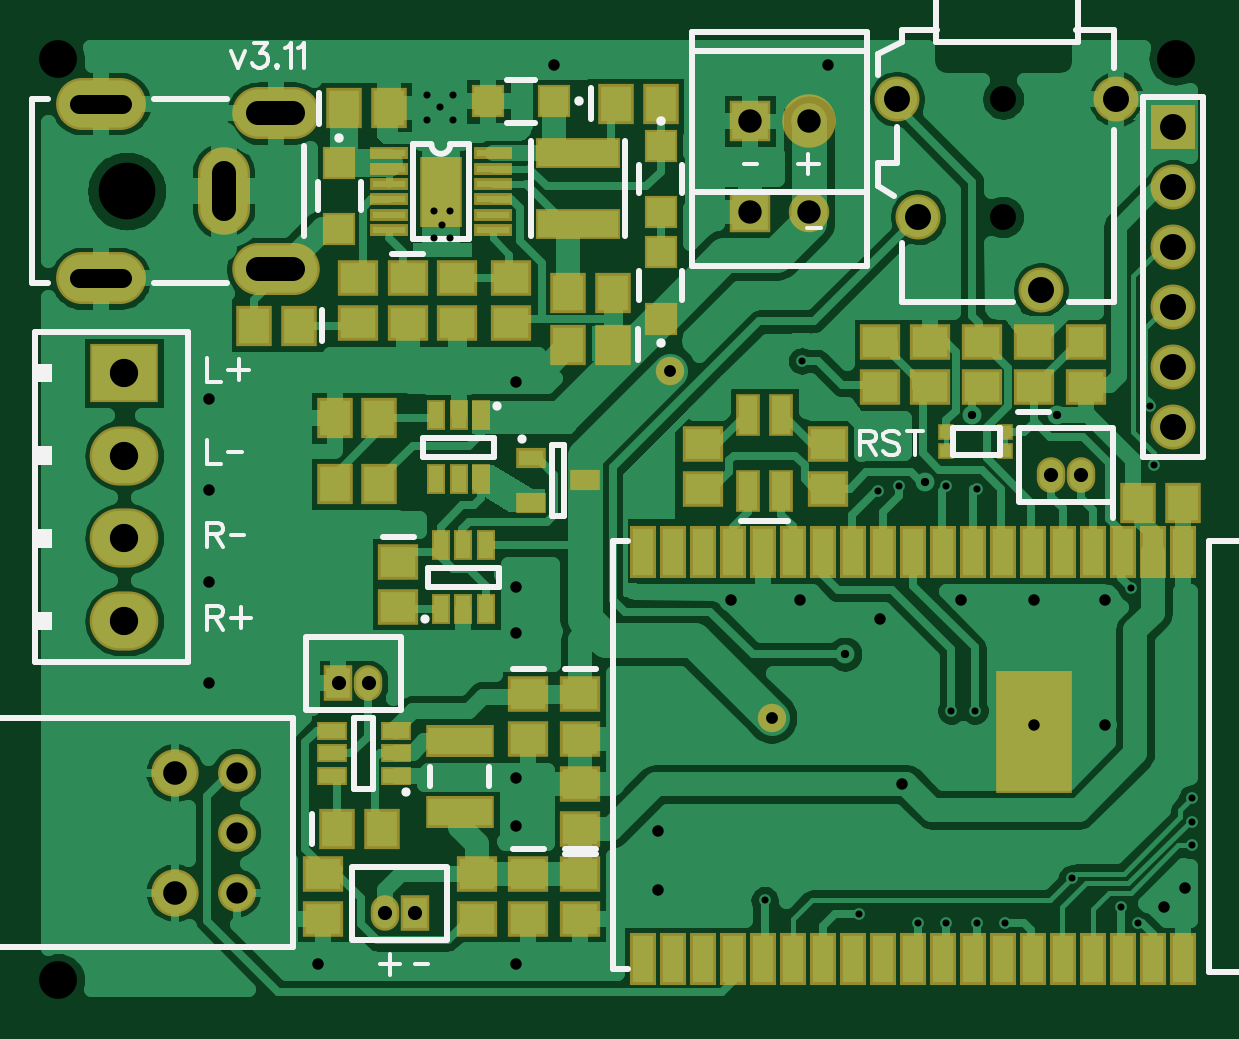
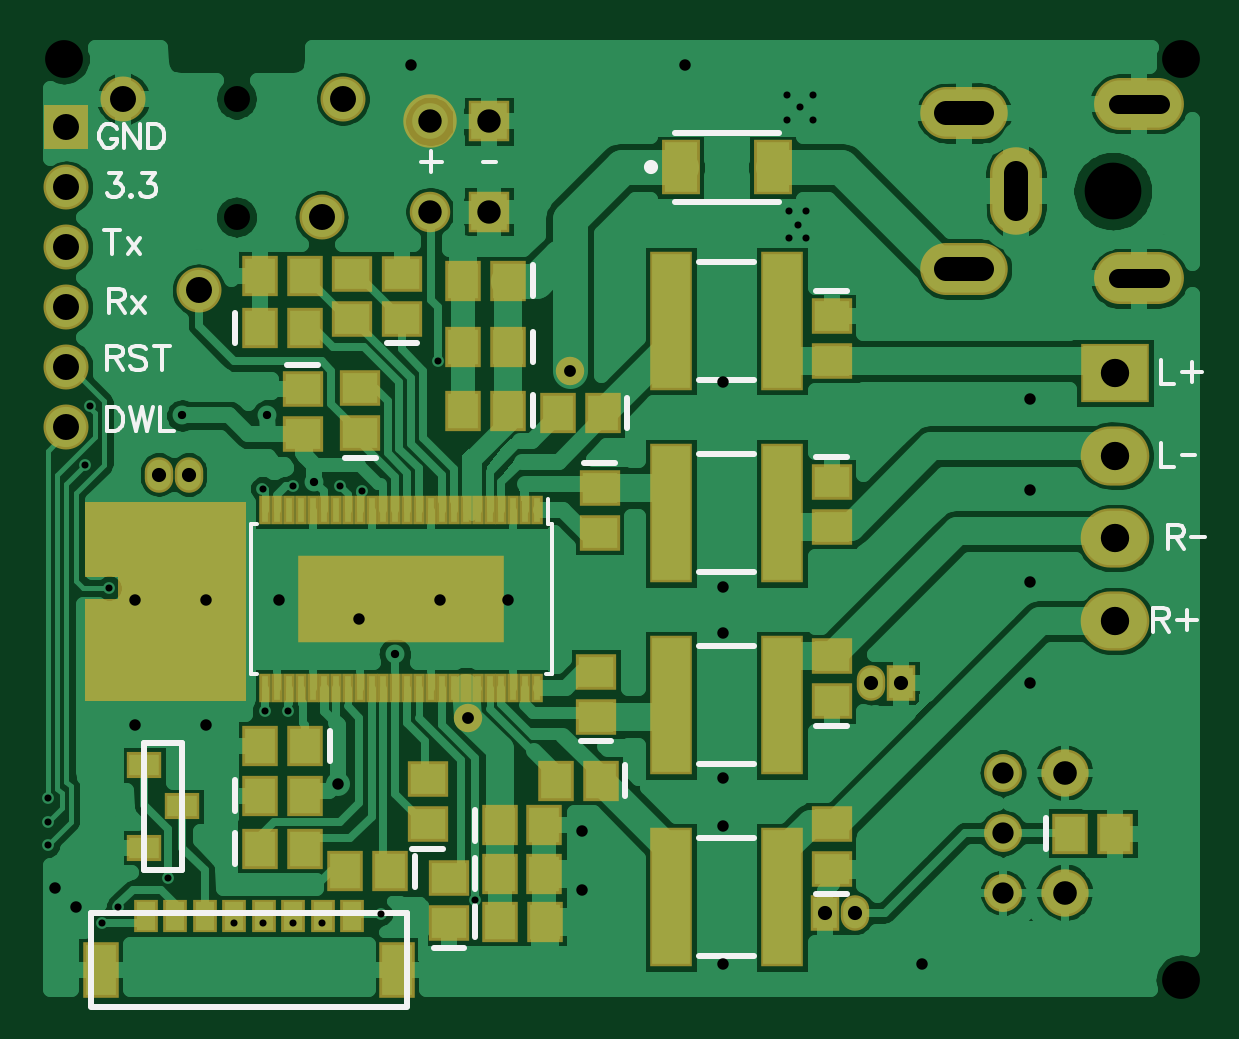
Circuit board: 9 layer files. Board 48.5 x 40.0 mm.
- bottom_copper: Bottom.gbr (52161 bytes)
- bottom_mask: BottomMask.gbr (3526 bytes)
- paste: BottomPaste.gbr (2335 bytes)
- bottom_silk: BottomSilk.gbr (5324 bytes)
- drill: Through.drl (2075 bytes)
- top_copper: Top.gbr (48635 bytes)
- top_mask: TopMask.gbr (3888 bytes)
- paste: TopPaste.gbr (2830 bytes)
- top_silk: TopSilk.gbr (5936 bytes)

=== bottom_copper: Bottom.gbr (52161 bytes, source omitted) ===
=== bottom_mask: BottomMask.gbr ===
G04 DipTrace 3.3.1.3*
G04 BottomMask.gbr*
%MOIN*%
G04 #@! TF.FileFunction,Soldermask,Bot*
G04 #@! TF.Part,Single*
%ADD51C,0.08905*%
%ADD87C,0.047402*%
%ADD93C,0.078898*%
%ADD95C,0.06315*%
%ADD103R,0.342677X0.145827*%
%ADD105R,0.019252X0.047402*%
%ADD109R,0.057244X0.043465*%
%ADD119R,0.071024X0.232441*%
%ADD121O,0.047402X0.059213*%
%ADD123R,0.047402X0.059213*%
%ADD125R,0.059213X0.092677*%
%ADD127R,0.039528X0.055276*%
%ADD129O,0.114331X0.098583*%
%ADD131R,0.114331X0.098583*%
%ADD133C,0.067402*%
%ADD135R,0.067402X0.067402*%
%ADD137R,0.074961X0.074961*%
%ADD139C,0.074961*%
%ADD141O,0.149764X0.086772*%
%ADD143O,0.086772X0.145827*%
%ADD145O,0.145827X0.086772*%
%ADD149R,0.06315X0.090709*%
%ADD153R,0.059213X0.067087*%
%ADD155R,0.067087X0.059213*%
%FSLAX26Y26*%
G04*
G70*
G90*
G75*
G01*
G04 BotMask*
%LPD*%
D87*
X1463724Y1457008D3*
X1633016Y878268D3*
D155*
X1743252Y1543622D3*
Y1618425D3*
D153*
X1566087Y1390079D3*
X1640890D3*
X1580388Y699046D3*
X1505585D3*
X1566087Y1496378D3*
X1640890D3*
X1566087Y1606614D3*
X1640890D3*
X1580388Y618720D3*
X1505585D3*
X1580184Y538395D3*
X1505381D3*
X1979472Y748346D3*
X1904669D3*
D155*
X1908606Y1425512D3*
Y1350709D3*
D153*
X1979983Y660366D3*
X1905180D3*
X1762937Y622362D3*
X1837740D3*
D155*
X1812596Y1352808D3*
Y1427612D3*
D153*
X1979472Y1527874D3*
X1904669D3*
X1904975Y831243D3*
X1979778D3*
D155*
X1413487Y1261362D3*
Y1186559D3*
X1699945Y701102D3*
Y775906D3*
X1664512Y535748D3*
Y610551D3*
D153*
X1408606Y1386142D3*
X1483409D3*
D155*
X1419738Y880277D3*
Y955080D3*
D153*
X1411864Y773811D3*
X1486667D3*
D155*
X1026717Y905827D3*
Y980630D3*
Y626299D3*
Y701102D3*
Y1547559D3*
Y1472756D3*
Y1271969D3*
Y1197165D3*
D153*
X629079Y685354D3*
X554276D3*
D149*
X1278685Y1795591D3*
X1125147D3*
D145*
X806244Y1626299D3*
D143*
X719630Y1756220D3*
D145*
X806244Y1886142D3*
D141*
X514906Y1901890D3*
Y1610551D3*
D139*
X2207819Y1909764D3*
X2081835Y1590866D3*
X1877110Y1712913D3*
X1841677Y1909764D3*
D137*
X2302307Y1862520D3*
D139*
Y1762520D3*
Y1662520D3*
Y1562520D3*
Y1462520D3*
Y1362520D3*
D135*
X1597585Y1721969D3*
D133*
X1696005D3*
D131*
X554276Y1453071D3*
D129*
Y1315276D3*
Y1177480D3*
Y1039685D3*
D127*
X1825929Y547559D3*
X1875142D3*
D125*
X2245220Y457205D3*
X1751126D3*
D127*
X1924354Y547559D3*
X2022780D3*
X1973567D3*
X2121205D3*
X2071992D3*
X2170417D3*
D123*
X911165Y935945D3*
D121*
X961165D3*
X2098764Y1283780D3*
X2148764D3*
D135*
X1597585Y1872362D3*
D51*
X1696005D3*
D121*
X987937Y552874D3*
D123*
X1037937D3*
D119*
X1294433Y899168D3*
X1109394D3*
X1294433Y579055D3*
X1109394D3*
X1294433Y1539395D3*
X1109394D3*
X1294433Y1219282D3*
X1109394D3*
D155*
X1825929Y1543622D3*
Y1618425D3*
D153*
X1979472Y1614488D3*
X1904669D3*
D109*
X2172386Y799528D3*
Y661732D3*
X2109394Y730631D3*
D105*
X1518125Y1223858D3*
X1537810D3*
X1557495D3*
X1577180D3*
X1596865D3*
X1616550D3*
X1636235D3*
X1655920D3*
X1675605D3*
X1695290D3*
X1714975D3*
X1734660D3*
X1754345D3*
X1774030D3*
X1793715D3*
X1813400D3*
X1833085D3*
X1852770D3*
X1872455D3*
X1892140D3*
X1911825D3*
X1931510D3*
X1951196D3*
X1970881D3*
Y928583D3*
X1951196D3*
X1931510D3*
X1911825D3*
X1892140D3*
X1872455D3*
X1852770D3*
X1833085D3*
X1813400D3*
X1793715D3*
X1774030D3*
X1754345D3*
X1734660D3*
X1714975D3*
X1695290D3*
X1675605D3*
X1655920D3*
X1636235D3*
X1616550D3*
X1596865D3*
X1577180D3*
X1557495D3*
X1537810D3*
X1518125D3*
D103*
X1744503Y1076220D3*
D95*
X741283Y586929D3*
Y686929D3*
Y786929D3*
D93*
X638134Y586929D3*
Y786929D3*
G36*
X2003094Y1238504D2*
X2271795D1*
Y1112520D1*
X2215693D1*
Y1077087D1*
X2271795D1*
Y905827D1*
X2003094D1*
D1*
Y1238504D1*
G37*
M02*

=== paste: BottomPaste.gbr ===
G04 DipTrace 3.3.1.3*
G04 BottomPaste.gbr*
%MOIN*%
G04 #@! TF.FileFunction,Paste,Bot*
G04 #@! TF.Part,Single*
%ADD104R,0.326614X0.129764*%
%ADD106R,0.003189X0.031339*%
%ADD110R,0.041181X0.027402*%
%ADD120R,0.054961X0.216378*%
%ADD126R,0.04315X0.076614*%
%ADD128R,0.023465X0.039213*%
%ADD150R,0.047087X0.074646*%
%ADD154R,0.04315X0.051024*%
%ADD156R,0.051024X0.04315*%
%FSLAX26Y26*%
G04*
G70*
G90*
G75*
G01*
G04 BotPaste*
%LPD*%
D156*
X1743252Y1543622D3*
Y1618425D3*
D154*
X1566087Y1390079D3*
X1640890D3*
X1580388Y699046D3*
X1505585D3*
X1566087Y1496378D3*
X1640890D3*
X1566087Y1606614D3*
X1640890D3*
X1580388Y618720D3*
X1505585D3*
X1580184Y538395D3*
X1505381D3*
X1979472Y748346D3*
X1904669D3*
D156*
X1908606Y1425512D3*
Y1350709D3*
D154*
X1979983Y660366D3*
X1905180D3*
X1762937Y622362D3*
X1837740D3*
D156*
X1812596Y1352808D3*
Y1427612D3*
D154*
X1979472Y1527874D3*
X1904669D3*
X1904975Y831243D3*
X1979778D3*
D156*
X1413487Y1261362D3*
Y1186559D3*
X1699945Y701102D3*
Y775906D3*
X1664512Y535748D3*
Y610551D3*
D154*
X1408606Y1386142D3*
X1483409D3*
D156*
X1419738Y880277D3*
Y955080D3*
D154*
X1411864Y773811D3*
X1486667D3*
D156*
X1026717Y905827D3*
Y980630D3*
Y626299D3*
Y701102D3*
Y1547559D3*
Y1472756D3*
Y1271969D3*
Y1197165D3*
D154*
X629079Y685354D3*
X554276D3*
D150*
X1278685Y1795591D3*
X1125147D3*
D128*
X1825929Y547559D3*
X1875142D3*
D126*
X2245220Y457205D3*
X1751126D3*
D128*
X1924354Y547559D3*
X2022780D3*
X1973567D3*
X2121205D3*
X2071992D3*
X2170417D3*
D120*
X1294433Y899168D3*
X1109394D3*
X1294433Y579055D3*
X1109394D3*
X1294433Y1539395D3*
X1109394D3*
X1294433Y1219282D3*
X1109394D3*
D156*
X1825929Y1543622D3*
Y1618425D3*
D154*
X1979472Y1614488D3*
X1904669D3*
D110*
X2172386Y799528D3*
Y661732D3*
X2109394Y730631D3*
D106*
X1518125Y1223858D3*
X1537810D3*
X1557495D3*
X1577180D3*
X1596865D3*
X1616550D3*
X1636235D3*
X1655920D3*
X1675605D3*
X1695290D3*
X1714975D3*
X1734660D3*
X1754345D3*
X1774030D3*
X1793715D3*
X1813400D3*
X1833085D3*
X1852770D3*
X1872455D3*
X1892140D3*
X1911825D3*
X1931510D3*
X1951196D3*
X1970881D3*
Y928583D3*
X1951196D3*
X1931510D3*
X1911825D3*
X1892140D3*
X1872455D3*
X1852770D3*
X1833085D3*
X1813400D3*
X1793715D3*
X1774030D3*
X1754345D3*
X1734660D3*
X1714975D3*
X1695290D3*
X1675605D3*
X1655920D3*
X1636235D3*
X1616550D3*
X1596865D3*
X1577180D3*
X1557495D3*
X1537810D3*
X1518125D3*
D104*
X1744503Y1076220D3*
M02*

=== bottom_silk: BottomSilk.gbr ===
G04 DipTrace 3.3.1.3*
G04 BottomSilk.gbr*
%MOIN*%
G04 #@! TF.FileFunction,Legend,Bot*
G04 #@! TF.Part,Single*
%ADD10C,0.009843*%
%ADD35C,0.023631*%
%ADD61C,0.005906*%
%ADD158C,0.006176*%
%FSLAX26Y26*%
G04*
G70*
G90*
G75*
G01*
G04 BotSilk*
%LPD*%
X1717681Y1502262D2*
D10*
X1768823D1*
X1524727Y1415650D2*
Y1364508D1*
X1621748Y673475D2*
Y724617D1*
X1524727Y1521949D2*
Y1470807D1*
Y1632185D2*
Y1581043D1*
X1621748Y593150D2*
Y644291D1*
X1621543Y512824D2*
Y563966D1*
X2020832Y722776D2*
Y773917D1*
X1934177Y1466871D2*
X1883035D1*
X2021343Y634795D2*
Y685937D1*
X1721577Y647933D2*
Y596791D1*
X1787025Y1311449D2*
X1838167D1*
X2020832Y1502303D2*
Y1553445D1*
X1863615Y856814D2*
Y805672D1*
X1439058Y1302722D2*
X1387916D1*
X1674374Y659743D2*
X1725516D1*
X1638941Y494388D2*
X1690083D1*
X1367247Y1411713D2*
Y1360571D1*
X1394167Y838917D2*
X1445308D1*
X1370504Y799382D2*
Y748240D1*
X1001146Y864467D2*
X1052287D1*
X1001146Y584940D2*
X1052287D1*
Y1588919D2*
X1001146D1*
X1052287Y1313328D2*
X1001146D1*
X670438Y659783D2*
Y710925D1*
X1288526Y1852679D2*
X1115311D1*
X1288526Y1738505D2*
X1115311D1*
D35*
X1327896Y1795586D3*
X1734696Y552242D2*
D10*
X2260942D1*
X1735405Y398192D2*
Y552488D1*
X1734696Y395984D2*
X2260942D1*
Y398192D2*
Y552488D1*
X1247179Y997594D2*
X1156648D1*
X1247179Y800742D2*
X1156648D1*
X1247179Y677481D2*
X1156648D1*
X1247179Y480629D2*
X1156648D1*
X1247179Y1637821D2*
X1156648D1*
X1247179Y1440969D2*
X1156648D1*
X1247179Y1317708D2*
X1156648D1*
X1247179Y1120856D2*
X1156648D1*
X2172386Y624528D2*
Y837028D1*
X2109888Y624528D2*
X2172386D1*
X2109888D2*
Y837028D1*
X2172386D1*
X1493540Y1201228D2*
D61*
X1500399D1*
X1493540Y951213D2*
X1503648D1*
X1995466D2*
X1985357D1*
X1995466Y1201228D2*
X1985357D1*
X1493540D2*
Y951213D1*
X1995466Y1201228D2*
Y951213D1*
X1500399Y1201228D2*
Y1243535D1*
X2218488Y1858932D2*
D158*
X2220389Y1862735D1*
X2224236Y1866582D1*
X2228038Y1868483D1*
X2235687D1*
X2239534Y1866582D1*
X2243337Y1862735D1*
X2245282Y1858932D1*
X2247184Y1853184D1*
Y1843590D1*
X2245282Y1837886D1*
X2243337Y1834039D1*
X2239534Y1830236D1*
X2235687Y1828291D1*
X2228038D1*
X2224236Y1830236D1*
X2220389Y1834039D1*
X2218488Y1837886D1*
Y1843590D1*
X2228038D1*
X2179342Y1868483D2*
Y1828291D1*
X2206136Y1868483D1*
Y1828291D1*
X2166990Y1868483D2*
Y1828291D1*
X2153593D1*
X2147845Y1830236D1*
X2143998Y1834039D1*
X2142097Y1837886D1*
X2140195Y1843590D1*
Y1853184D1*
X2142097Y1858932D1*
X2143998Y1862735D1*
X2147845Y1866582D1*
X2153593Y1868483D1*
X2166990D1*
X2235372Y1479414D2*
X2218172D1*
X2212424Y1481359D1*
X2210478Y1483260D1*
X2208577Y1487063D1*
Y1490910D1*
X2210478Y1494712D1*
X2212424Y1496658D1*
X2218172Y1498559D1*
X2235372D1*
Y1458367D1*
X2221974Y1479414D2*
X2208577Y1458367D1*
X2169431Y1492811D2*
X2173233Y1496658D1*
X2178981Y1498559D1*
X2186631D1*
X2192379Y1496658D1*
X2196225Y1492811D1*
Y1489008D1*
X2194280Y1485162D1*
X2192379Y1483260D1*
X2188576Y1481359D1*
X2177080Y1477512D1*
X2173233Y1475611D1*
X2171332Y1473666D1*
X2169431Y1469863D1*
Y1464115D1*
X2173233Y1460313D1*
X2178981Y1458367D1*
X2186631D1*
X2192379Y1460313D1*
X2196225Y1464115D1*
X2143682Y1498559D2*
Y1458367D1*
X2157079Y1498559D2*
X2130285D1*
X2231526Y1785762D2*
X2210523D1*
X2221975Y1770463D1*
X2216227D1*
X2212425Y1768562D1*
X2210523Y1766660D1*
X2208578Y1760912D1*
Y1757110D1*
X2210523Y1751362D1*
X2214326Y1747515D1*
X2220074Y1745614D1*
X2225822D1*
X2231526Y1747515D1*
X2233427Y1749461D1*
X2235372Y1753263D1*
X2194325Y1749461D2*
X2196226Y1747515D1*
X2194325Y1745614D1*
X2192380Y1747515D1*
X2194325Y1749461D1*
X2176181Y1785762D2*
X2155179D1*
X2166631Y1770463D1*
X2160883D1*
X2157080Y1768562D1*
X2155179Y1766660D1*
X2153234Y1760912D1*
Y1757110D1*
X2155179Y1751362D1*
X2158982Y1747515D1*
X2164730Y1745614D1*
X2170478D1*
X2176181Y1747515D1*
X2178083Y1749461D1*
X2180028Y1753263D1*
X2235373Y1396042D2*
Y1355850D1*
X2221975D1*
X2216227Y1357795D1*
X2212380Y1361598D1*
X2210479Y1365445D1*
X2208578Y1371149D1*
Y1380743D1*
X2210479Y1386491D1*
X2212380Y1390294D1*
X2216227Y1394141D1*
X2221975Y1396042D1*
X2235373D1*
X2196226D2*
X2186632Y1355850D1*
X2177081Y1396042D1*
X2167531Y1355850D1*
X2157936Y1396042D1*
X2145584D2*
Y1355850D1*
X2122636D1*
X2225912Y1691318D2*
Y1651126D1*
X2239309Y1691318D2*
X2212515D1*
X2200163Y1677920D2*
X2179117Y1651126D1*
Y1677920D2*
X2200163Y1651126D1*
X2231435Y1573747D2*
X2214236D1*
X2208488Y1575692D1*
X2206542Y1577594D1*
X2204641Y1581396D1*
Y1585243D1*
X2206542Y1589046D1*
X2208488Y1590991D1*
X2214236Y1592892D1*
X2231435D1*
Y1552700D1*
X2218038Y1573747D2*
X2204641Y1552700D1*
X2192289Y1579495D2*
X2171243Y1552700D1*
Y1579495D2*
X2192289Y1552700D1*
X478792Y1474782D2*
Y1434590D1*
X455844D1*
X426293Y1471886D2*
Y1437442D1*
X443492Y1454642D2*
X409048D1*
X478792Y1337142D2*
Y1296950D1*
X455844D1*
X443492Y1317024D2*
X421384D1*
X466456Y1180046D2*
X449256D1*
X443508Y1181992D1*
X441563Y1183893D1*
X439661Y1187696D1*
Y1191542D1*
X441563Y1195345D1*
X443508Y1197290D1*
X449256Y1199192D1*
X466456D1*
Y1159000D1*
X453059Y1180046D2*
X439661Y1159000D1*
X427310Y1179073D2*
X405202D1*
X491128Y1042251D2*
X473928D1*
X468180Y1044196D1*
X466235Y1046098D1*
X464333Y1049900D1*
Y1053747D1*
X466235Y1057550D1*
X468180Y1059495D1*
X473928Y1061396D1*
X491128D1*
Y1021204D1*
X477731Y1042251D2*
X464333Y1021204D1*
X434782Y1058500D2*
Y1024056D1*
X451982Y1041256D2*
X417538D1*
X1694009Y1822280D2*
Y1787836D1*
X1711209Y1805036D2*
X1676765D1*
X1608322Y1805058D2*
X1586214D1*
M02*

=== drill: Through.drl (2075 bytes, source withheld) ===
=== top_copper: Top.gbr (48635 bytes, source omitted) ===
=== top_mask: TopMask.gbr ===
G04 DipTrace 3.3.1.3*
G04 TopMask.gbr*
%MOIN*%
G04 #@! TF.FileFunction,Soldermask,Top*
G04 #@! TF.Part,Single*
%ADD51C,0.08905*%
%ADD87C,0.047402*%
%ADD89R,0.126142X0.204882*%
%ADD91R,0.043465X0.086772*%
%ADD93C,0.078898*%
%ADD95C,0.06315*%
%ADD97R,0.031654X0.051339*%
%ADD99R,0.071024X0.118268*%
%ADD101R,0.06315X0.019843*%
%ADD107R,0.051339X0.031654*%
%ADD111R,0.027717X0.027717*%
%ADD113R,0.04937X0.033622*%
%ADD115R,0.114331X0.053307*%
%ADD117R,0.14189X0.051339*%
%ADD121O,0.047402X0.059213*%
%ADD123R,0.047402X0.059213*%
%ADD129O,0.114331X0.098583*%
%ADD131R,0.114331X0.098583*%
%ADD133C,0.067402*%
%ADD135R,0.067402X0.067402*%
%ADD137R,0.074961X0.074961*%
%ADD139C,0.074961*%
%ADD141O,0.149764X0.086772*%
%ADD143O,0.086772X0.145827*%
%ADD145O,0.145827X0.086772*%
%ADD147R,0.039528X0.071024*%
%ADD151R,0.055276X0.055276*%
%ADD153R,0.059213X0.067087*%
%ADD155R,0.067087X0.059213*%
%FSLAX26Y26*%
G04*
G70*
G90*
G75*
G01*
G04 TopMask*
%LPD*%
D87*
X1463724Y1457008D3*
X1633016Y878268D3*
D155*
X1314118Y917638D3*
Y842835D3*
D153*
X920417Y1894016D3*
X995220D3*
D155*
X1026717Y1610551D3*
Y1535748D3*
D153*
X1373173Y1901890D3*
X1447976D3*
X1369236Y1500315D3*
X1294433D3*
X2243252Y1236535D3*
X2318055D3*
D155*
X2070024Y1429449D3*
Y1504252D3*
X1010969Y1138110D3*
Y1063307D3*
X1314118Y618425D3*
Y543622D3*
X1227504Y917638D3*
Y842835D3*
D153*
X908606Y693228D3*
X983409D3*
D155*
X1314118D3*
Y768031D3*
X1227504Y618425D3*
Y543622D3*
D153*
X845614Y1531811D3*
X770811D3*
D151*
X912543Y1803465D3*
Y1693228D3*
X1270811Y1905827D3*
X1160575D3*
X1447976Y1831024D3*
Y1720787D3*
Y1543622D3*
Y1653858D3*
D147*
X1593646Y1256220D3*
Y1382205D3*
X1648764Y1256220D3*
Y1382205D3*
D145*
X806244Y1626299D3*
D143*
X719630Y1756220D3*
D145*
X806244Y1886142D3*
D141*
X514906Y1901890D3*
Y1610551D3*
D139*
X2207819Y1909764D3*
X2081835Y1590866D3*
X1877110Y1712913D3*
X1841677Y1909764D3*
D137*
X2302307Y1862520D3*
D139*
Y1762520D3*
Y1662520D3*
Y1562520D3*
Y1462520D3*
Y1362520D3*
D135*
X1597585Y1721969D3*
D133*
X1696005D3*
D131*
X554276Y1453071D3*
D129*
Y1315276D3*
Y1177480D3*
Y1039685D3*
D123*
X911165Y935945D3*
D121*
X961165D3*
X2098764Y1283780D3*
X2148764D3*
D135*
X1597585Y1872362D3*
D51*
X1696005D3*
D121*
X987937Y552874D3*
D123*
X1037937D3*
D117*
X1310181Y1819213D3*
Y1701102D3*
D115*
X1113331Y838898D3*
Y720787D3*
D113*
X1231441Y1311339D3*
Y1236535D3*
X1321992Y1273937D3*
D155*
X1141711Y543622D3*
Y618425D3*
X884984Y543622D3*
Y618425D3*
X944039Y1610551D3*
Y1535748D3*
X1518843Y1334961D3*
Y1260157D3*
X1727504Y1334961D3*
Y1260157D3*
D153*
X1369236Y1586929D3*
X1294433D3*
D155*
X1197976Y1535748D3*
Y1610551D3*
X1109394Y1535748D3*
Y1610551D3*
D153*
X904669Y1268031D3*
X979472D3*
X904669Y1378268D3*
X979472D3*
D155*
X2156638Y1504252D3*
Y1429449D3*
X1983409D3*
Y1504252D3*
X1814118D3*
Y1429449D3*
X1896795D3*
Y1504252D3*
D111*
X2022780Y1354646D3*
Y1323150D3*
X1924354D3*
Y1354646D3*
D107*
X1006213Y782004D3*
Y819406D3*
Y856807D3*
X899913D3*
Y819406D3*
Y782004D3*
D101*
X995220Y1819213D3*
Y1793622D3*
Y1768031D3*
Y1742441D3*
Y1716850D3*
Y1691260D3*
X1168449D3*
Y1716850D3*
Y1742441D3*
Y1768031D3*
Y1793622D3*
Y1819213D3*
D99*
X1081835Y1755236D3*
D97*
Y1059370D3*
X1119236D3*
X1156638D3*
Y1165669D3*
X1119236D3*
X1081835D3*
D95*
X741283Y586929D3*
Y686929D3*
Y786929D3*
D93*
X638134Y586929D3*
Y786929D3*
D91*
X2318055Y1153858D3*
X2268055Y1154252D3*
X2218055D3*
X2168055D3*
X2118055D3*
X2068055D3*
X2018055D3*
X1968055D3*
X1918055D3*
X1868055D3*
X1818055D3*
X1768055D3*
X1718055D3*
X1668055D3*
X1668436Y476218D3*
X1718436D3*
X1768436D3*
X1818434D3*
X1868436D3*
X1418436D3*
X1468436D3*
X1518436D3*
X1568436D3*
X1618436D3*
X1918094Y476220D3*
X1968094D3*
X2018094D3*
X2068094D3*
X2118094D3*
X2168094D3*
X2218094D3*
X2268094D3*
X2318094D3*
D89*
X2069945Y853858D3*
D91*
X1618395Y1154248D3*
X1568395D3*
X1518395D3*
X1468395D3*
X1418395D3*
D97*
X1148764Y1382205D3*
X1111362D3*
X1073961D3*
Y1275906D3*
X1111362D3*
X1148764D3*
M02*

=== paste: TopPaste.gbr ===
G04 DipTrace 3.3.1.3*
G04 TopPaste.gbr*
%MOIN*%
G04 #@! TF.FileFunction,Paste,Top*
G04 #@! TF.Part,Single*
%ADD90R,0.110079X0.188819*%
%ADD92R,0.027402X0.070709*%
%ADD98R,0.015591X0.035276*%
%ADD100R,0.054961X0.102205*%
%ADD102R,0.047087X0.00378*%
%ADD108R,0.035276X0.015591*%
%ADD112R,0.011654X0.011654*%
%ADD114R,0.033307X0.017559*%
%ADD116R,0.098268X0.037244*%
%ADD118R,0.125827X0.035276*%
%ADD148R,0.023465X0.054961*%
%ADD152R,0.039213X0.039213*%
%ADD154R,0.04315X0.051024*%
%ADD156R,0.051024X0.04315*%
%FSLAX26Y26*%
G04*
G70*
G90*
G75*
G01*
G04 TopPaste*
%LPD*%
D156*
X1314118Y917638D3*
Y842835D3*
D154*
X920417Y1894016D3*
X995220D3*
D156*
X1026717Y1610551D3*
Y1535748D3*
D154*
X1373173Y1901890D3*
X1447976D3*
X1369236Y1500315D3*
X1294433D3*
X2243252Y1236535D3*
X2318055D3*
D156*
X2070024Y1429449D3*
Y1504252D3*
X1010969Y1138110D3*
Y1063307D3*
X1314118Y618425D3*
Y543622D3*
X1227504Y917638D3*
Y842835D3*
D154*
X908606Y693228D3*
X983409D3*
D156*
X1314118D3*
Y768031D3*
X1227504Y618425D3*
Y543622D3*
D154*
X845614Y1531811D3*
X770811D3*
D152*
X912543Y1803465D3*
Y1693228D3*
X1270811Y1905827D3*
X1160575D3*
X1447976Y1831024D3*
Y1720787D3*
Y1543622D3*
Y1653858D3*
D148*
X1593646Y1256220D3*
Y1382205D3*
X1648764Y1256220D3*
Y1382205D3*
D118*
X1310181Y1819213D3*
Y1701102D3*
D116*
X1113331Y838898D3*
Y720787D3*
D114*
X1231441Y1311339D3*
Y1236535D3*
X1321992Y1273937D3*
D156*
X1141711Y543622D3*
Y618425D3*
X884984Y543622D3*
Y618425D3*
X944039Y1610551D3*
Y1535748D3*
X1518843Y1334961D3*
Y1260157D3*
X1727504Y1334961D3*
Y1260157D3*
D154*
X1369236Y1586929D3*
X1294433D3*
D156*
X1197976Y1535748D3*
Y1610551D3*
X1109394Y1535748D3*
Y1610551D3*
D154*
X904669Y1268031D3*
X979472D3*
X904669Y1378268D3*
X979472D3*
D156*
X2156638Y1504252D3*
Y1429449D3*
X1983409D3*
Y1504252D3*
X1814118D3*
Y1429449D3*
X1896795D3*
Y1504252D3*
D112*
X2022780Y1354646D3*
Y1323150D3*
X1924354D3*
Y1354646D3*
D108*
X1006213Y782004D3*
Y819406D3*
Y856807D3*
X899913D3*
Y819406D3*
Y782004D3*
D102*
X995220Y1819213D3*
Y1793622D3*
Y1768031D3*
Y1742441D3*
Y1716850D3*
Y1691260D3*
X1168449D3*
Y1716850D3*
Y1742441D3*
Y1768031D3*
Y1793622D3*
Y1819213D3*
D100*
X1081835Y1755236D3*
D98*
Y1059370D3*
X1119236D3*
X1156638D3*
Y1165669D3*
X1119236D3*
X1081835D3*
D92*
X2318055Y1153858D3*
X2268055Y1154252D3*
X2218055D3*
X2168055D3*
X2118055D3*
X2068055D3*
X2018055D3*
X1968055D3*
X1918055D3*
X1868055D3*
X1818055D3*
X1768055D3*
X1718055D3*
X1668055D3*
X1668436Y476218D3*
X1718436D3*
X1768436D3*
X1818434D3*
X1868436D3*
X1418436D3*
X1468436D3*
X1518436D3*
X1568436D3*
X1618436D3*
X1918094Y476220D3*
X1968094D3*
X2018094D3*
X2068094D3*
X2118094D3*
X2168094D3*
X2218094D3*
X2268094D3*
X2318094D3*
D90*
X2069945Y853858D3*
D92*
X1618395Y1154248D3*
X1568395D3*
X1518395D3*
X1468395D3*
X1418395D3*
D98*
X1148764Y1382205D3*
X1111362D3*
X1073961D3*
Y1275906D3*
X1111362D3*
X1148764D3*
M02*

=== top_silk: TopSilk.gbr ===
G04 DipTrace 3.3.1.3*
G04 TopSilk.gbr*
%MOIN*%
G04 #@! TF.FileFunction,Legend,Top*
G04 #@! TF.Part,Single*
%ADD10C,0.009843*%
%ADD32C,0.015746*%
%ADD34C,0.015762*%
%ADD55C,0.015422*%
%ADD59C,0.015395*%
%ADD67C,0.015401*%
%ADD158C,0.006176*%
%FSLAX26Y26*%
G04*
G70*
G90*
G75*
G01*
G04 TopSilk*
%LPD*%
X1288547Y958997D2*
D10*
X1339689D1*
X879058Y1868445D2*
Y1919587D1*
X1001146Y1651911D2*
X1052287D1*
X1331814Y1876319D2*
Y1927461D1*
X1410596Y1525886D2*
Y1474744D1*
X2201892Y1210965D2*
Y1262106D1*
X2095594Y1388089D2*
X2044453D1*
X985398Y1179470D2*
X1036539D1*
X1288547Y659785D2*
X1339689D1*
X1201933Y958997D2*
X1253075D1*
X867247Y667657D2*
Y718799D1*
X1339689Y651869D2*
X1288547D1*
X1201933Y659785D2*
X1253075D1*
X882995Y1557382D2*
Y1506240D1*
X947973Y1771961D2*
Y1724729D1*
X877111Y1771961D2*
Y1724729D1*
D32*
X912542Y1844796D3*
X1239308Y1870397D2*
D10*
X1192075D1*
X1239308Y1941259D2*
X1192075D1*
D34*
X1312142Y1905828D3*
X1483406Y1799520D2*
D10*
Y1752288D1*
X1412544Y1799520D2*
Y1752288D1*
D32*
X1447975Y1872355D3*
X1412547Y1575125D2*
D10*
Y1622358D1*
X1483409Y1575125D2*
Y1622358D1*
D32*
X1447978Y1502291D3*
X1581839Y1207008D2*
D10*
X1660571D1*
X400722Y1602675D2*
Y1909766D1*
X426340D1*
X603489D2*
X725557D1*
X853508Y1831013D2*
Y1681428D1*
X725557Y1602675D2*
X603489D1*
X426340D2*
X400722D1*
X2142846Y2122362D2*
X1906650D1*
Y2004229D1*
X2142846D1*
Y2122362D1*
X2203866Y2023946D2*
X2140854D1*
X2203866Y1571187D2*
X2129075D1*
X1849571Y2004229D2*
Y2023946D1*
X1908598D1*
X2203866Y1960953D2*
Y2023946D1*
X1849571Y2004229D2*
X1810161Y1984568D1*
Y1949089D1*
X1837748Y1748358D2*
X1810161Y1764121D1*
Y1803498D1*
X1841689D1*
Y1862537D1*
X1849571Y1571187D2*
Y1669603D1*
X2203866Y1571187D2*
Y1858582D1*
X2034579Y1571187D2*
X1849571D1*
X2352309Y1912492D2*
X2252307D1*
Y1312547D1*
X2352309D1*
Y1912492D1*
X1501121Y2021182D2*
X1792465D1*
Y1631422D1*
X1501121D1*
Y2021182D1*
X404680Y1521953D2*
Y970803D1*
X660575Y970748D1*
Y1521953D1*
X404680Y1522008D1*
G36*
X433162Y1468811D2*
X401651D1*
Y1437279D1*
X433162D1*
Y1468811D1*
G37*
G36*
Y1331051D2*
X401651D1*
Y1299519D1*
X433162D1*
Y1331051D1*
G37*
G36*
Y1193292D2*
X401651D1*
Y1161704D1*
X433162D1*
Y1193292D1*
G37*
G36*
Y1055477D2*
X401651D1*
Y1023945D1*
X433162D1*
Y1055477D1*
G37*
X857425Y1010752D2*
D10*
Y892634D1*
Y1012717D2*
X1014906D1*
X857425Y890669D2*
X1014906D1*
Y1010752D2*
Y892634D1*
X2045024Y1358586D2*
Y1240469D1*
Y1360551D2*
X2202504D1*
X2045024Y1238504D2*
X2202504D1*
Y1358586D2*
Y1240469D1*
X1501126Y1990472D2*
X1792465D1*
Y1754252D1*
X1501126D1*
Y1990472D1*
X934197Y627681D2*
Y509563D1*
Y629646D2*
X1091677D1*
X934197Y507598D2*
X1091677D1*
Y627681D2*
Y509563D1*
X1388921Y1838897D2*
Y1681418D1*
X1231441Y1838897D2*
Y1681418D1*
X1064114Y795626D2*
Y764141D1*
X1162547Y795626D2*
Y764141D1*
D55*
X1216732Y1342188D3*
X1266874Y1332987D2*
D10*
Y1214882D1*
X1286559D1*
Y1332987D1*
X1266874D1*
X1936161Y1360906D2*
X2012933Y1361100D1*
X1936161Y1316654D2*
Y1361141D1*
Y1316849D2*
X2012933D1*
Y1316654D2*
Y1361141D1*
D59*
X1022838Y755090D3*
X968772Y760353D2*
D10*
Y878461D1*
X937282Y760353D2*
Y878461D1*
X968772D2*
X937282D1*
X968772Y760353D2*
X937282D1*
X1034590Y1833975D2*
X1066079D1*
X1034590D2*
Y1676497D1*
X1097591Y1833975D2*
X1129080D1*
X1034590Y1676497D2*
X1129080D1*
Y1833975D1*
X1066079D2*
G03X1097591Y1833975I15756J8D01*
G01*
D67*
X1054921Y1042745D3*
X1060183Y1096810D2*
D10*
X1178291D1*
X1060183Y1128301D2*
X1178291D1*
Y1096810D2*
Y1128301D1*
X1060183Y1096810D2*
Y1128301D1*
X304276Y495977D2*
X835772D1*
Y877857D1*
X304276D1*
Y495977D1*
X2618044Y1172584D2*
X2361794D1*
Y453875D1*
X2618044D1*
Y1172584D1*
X1393420D2*
X1368420D1*
X1368045Y535077D1*
X1368420Y460081D2*
X1393420D1*
X1368420D2*
Y553845D1*
D67*
X1175678Y1398830D3*
X1170415Y1344765D2*
D10*
X1052307D1*
X1170415Y1313274D2*
X1052307D1*
Y1344765D2*
Y1313274D1*
X1170415Y1344765D2*
Y1313274D1*
X1693965Y1818343D2*
D158*
Y1783899D1*
X1676765Y1801099D2*
X1711209D1*
X1586214Y1801121D2*
X1608322D1*
X692513Y1478719D2*
Y1438527D1*
X715461D1*
X745012Y1475823D2*
Y1441379D1*
X727812Y1458579D2*
X762256D1*
X692513Y1341079D2*
Y1300887D1*
X715461D1*
X727812Y1320961D2*
X749920D1*
X692513Y1183983D2*
X709713D1*
X715461Y1185929D1*
X717406Y1187830D1*
X719308Y1191633D1*
Y1195479D1*
X717406Y1199282D1*
X715461Y1201227D1*
X709713Y1203129D1*
X692513D1*
Y1162937D1*
X705910Y1183983D2*
X719308Y1162937D1*
X731659Y1183010D2*
X753767D1*
X692513Y1046188D2*
X709713D1*
X715461Y1048133D1*
X717406Y1050035D1*
X719308Y1053837D1*
Y1057684D1*
X717406Y1061487D1*
X715461Y1063432D1*
X709713Y1065333D1*
X692513D1*
Y1025141D1*
X705910Y1046188D2*
X719308Y1025141D1*
X748859Y1062437D2*
Y1027993D1*
X731659Y1045193D2*
X766103D1*
X1779891Y1337681D2*
X1797091D1*
X1802839Y1339627D1*
X1804784Y1341528D1*
X1806686Y1345331D1*
Y1349177D1*
X1804784Y1352980D1*
X1802839Y1354925D1*
X1797091Y1356827D1*
X1779891D1*
Y1316635D1*
X1793288Y1337681D2*
X1806686Y1316635D1*
X1845832Y1351079D2*
X1842029Y1354925D1*
X1836281Y1356827D1*
X1828632D1*
X1822884Y1354925D1*
X1819037Y1351079D1*
Y1347276D1*
X1820983Y1343429D1*
X1822884Y1341528D1*
X1826686Y1339627D1*
X1838182Y1335780D1*
X1842029Y1333879D1*
X1843930Y1331933D1*
X1845832Y1328131D1*
Y1322383D1*
X1842029Y1318580D1*
X1836281Y1316635D1*
X1828632D1*
X1822884Y1318580D1*
X1819037Y1322383D1*
X1871580Y1356827D2*
Y1316635D1*
X1858183Y1356827D2*
X1884978D1*
X731731Y1988944D2*
X743227Y1962149D1*
X754679Y1988944D1*
X770877Y2002297D2*
X791879D1*
X780428Y1986998D1*
X786176D1*
X789978Y1985097D1*
X791879Y1983196D1*
X793825Y1977448D1*
Y1973645D1*
X791879Y1967897D1*
X788077Y1964050D1*
X782329Y1962149D1*
X776581D1*
X770877Y1964050D1*
X768976Y1965996D1*
X767030Y1969798D1*
X808078Y1965996D2*
X806176Y1964050D1*
X808078Y1962149D1*
X810023Y1964050D1*
X808078Y1965996D1*
X822374Y1994648D2*
X826221Y1996593D1*
X831969Y2002297D1*
Y1962149D1*
X844321Y1994648D2*
X848167Y1996593D1*
X853915Y2002297D1*
Y1962149D1*
X1692513Y1694821D2*
X1714621D1*
X1038970Y467605D2*
X1061078D1*
X997114Y484827D2*
Y450383D1*
X979915Y467583D2*
X1014359D1*
M02*

